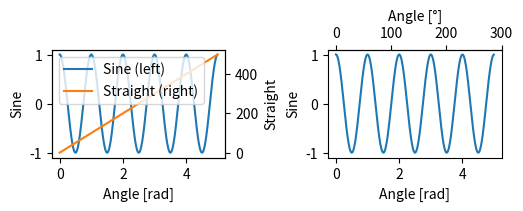

Reproduce this figure in Python.
# Check "Additional Axis objects" in https://matplotlib.org/stable/tutorials/introductory/quick_start.html#axis-scales-and-ticks
import matplotlib.pyplot as plt
import numpy as np

t = np.arange(0.0, 5.0, 0.01)
s = np.cos(2 * np.pi * t)


fig, (ax1, ax3) = plt.subplots(1, 2, figsize=(5, 2), layout="constrained")
# fig, ax1 = plt.subplots(figsize=(5, 2), layout="constrained")
(l1,) = ax1.plot(t, s)
ax2 = ax1.twinx()
(l2,) = ax2.plot(t, range(len(t)), "C1")
ax1.set_xlabel("Angle [rad]")
ax1.set_ylabel("Sine")
ax2.set_ylabel("Straight")
ax2.legend([l1, l2], ["Sine (left)", "Straight (right)"])

ax3.plot(t, s)
ax3.set_xlabel("Angle [rad]")
ax3.set_ylabel("Sine")
ax4 = ax3.secondary_xaxis("top", functions=(np.rad2deg, np.deg2rad))
ax4.set_xlabel("Angle [°]")


plt.show()
